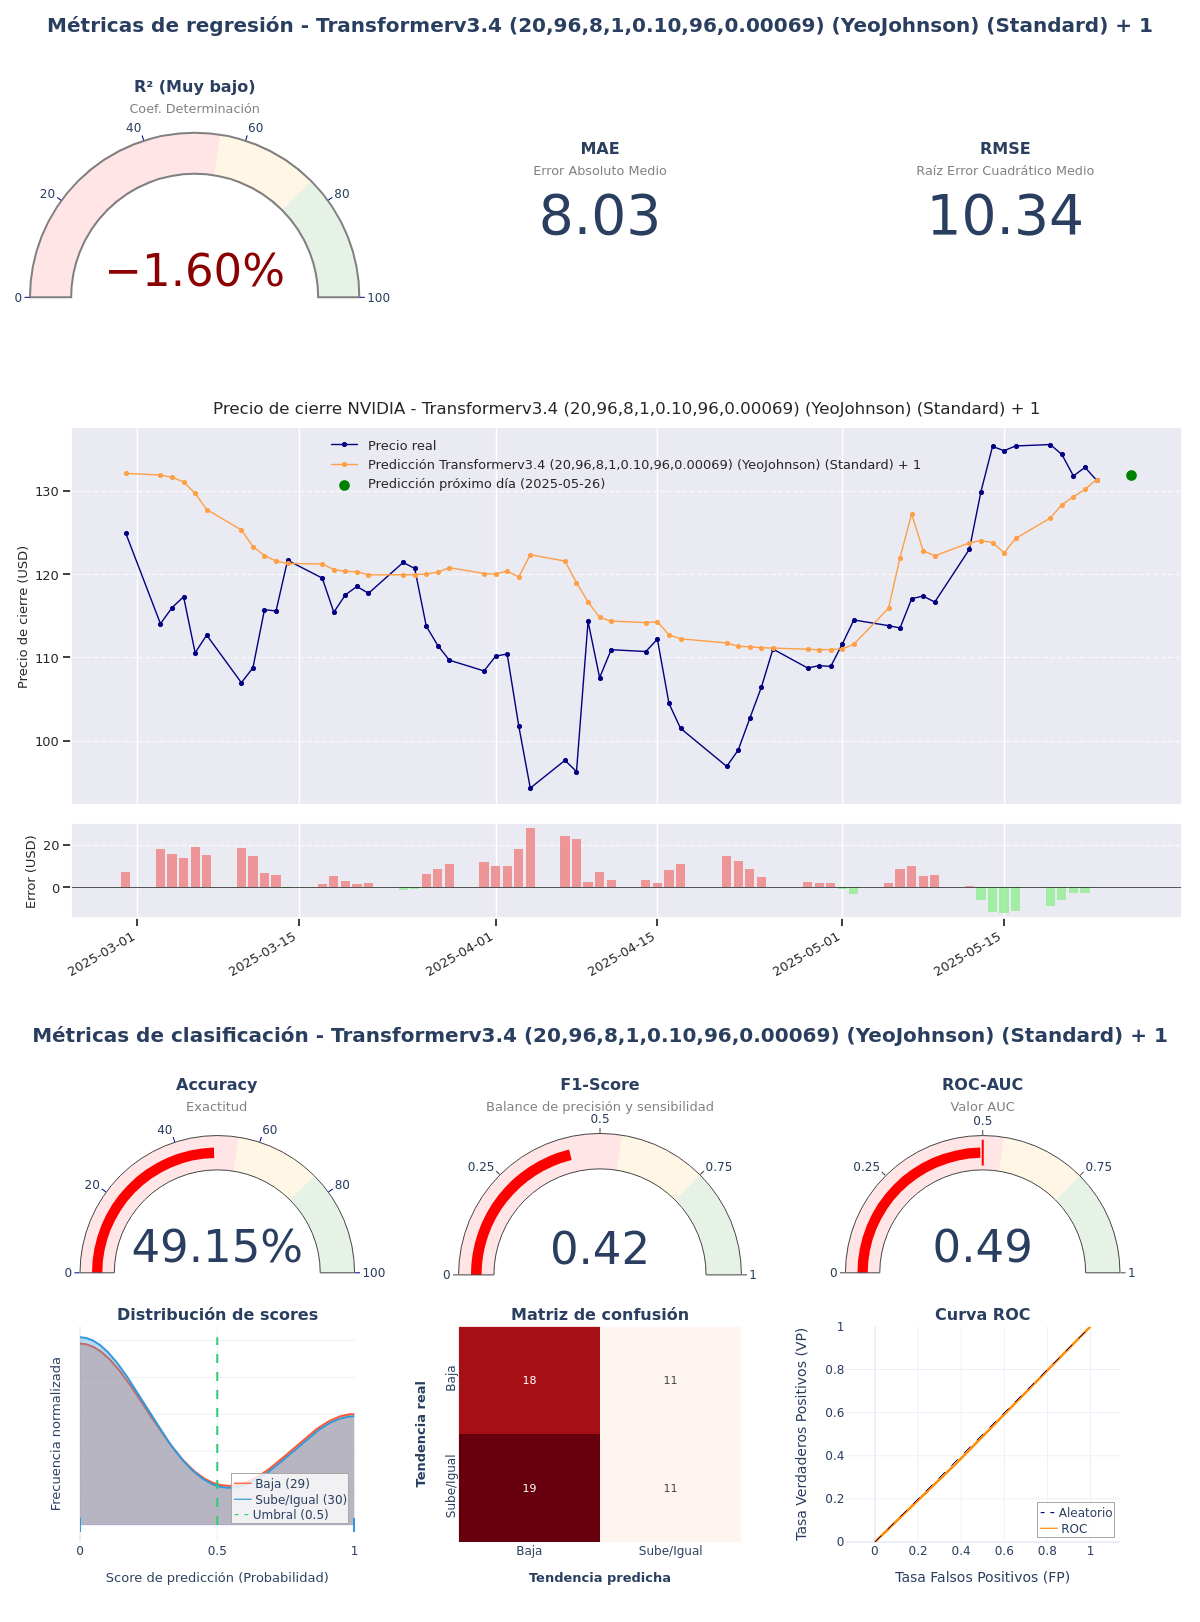

The file beside this chart, header and first rows:
model_title; model_hash; r2; mae; rmse; accuracy; f1_score; roc_auc; irb_regr; irb_clas; irb_total
Transformerv3.4 (20,96,8,1,0.10,96,0.000…; a50da042; -0,016; 8,0314; 10,3381; 0,4915; 0,4231; 0,4937; 0,2773; 0,896; 0,6176
